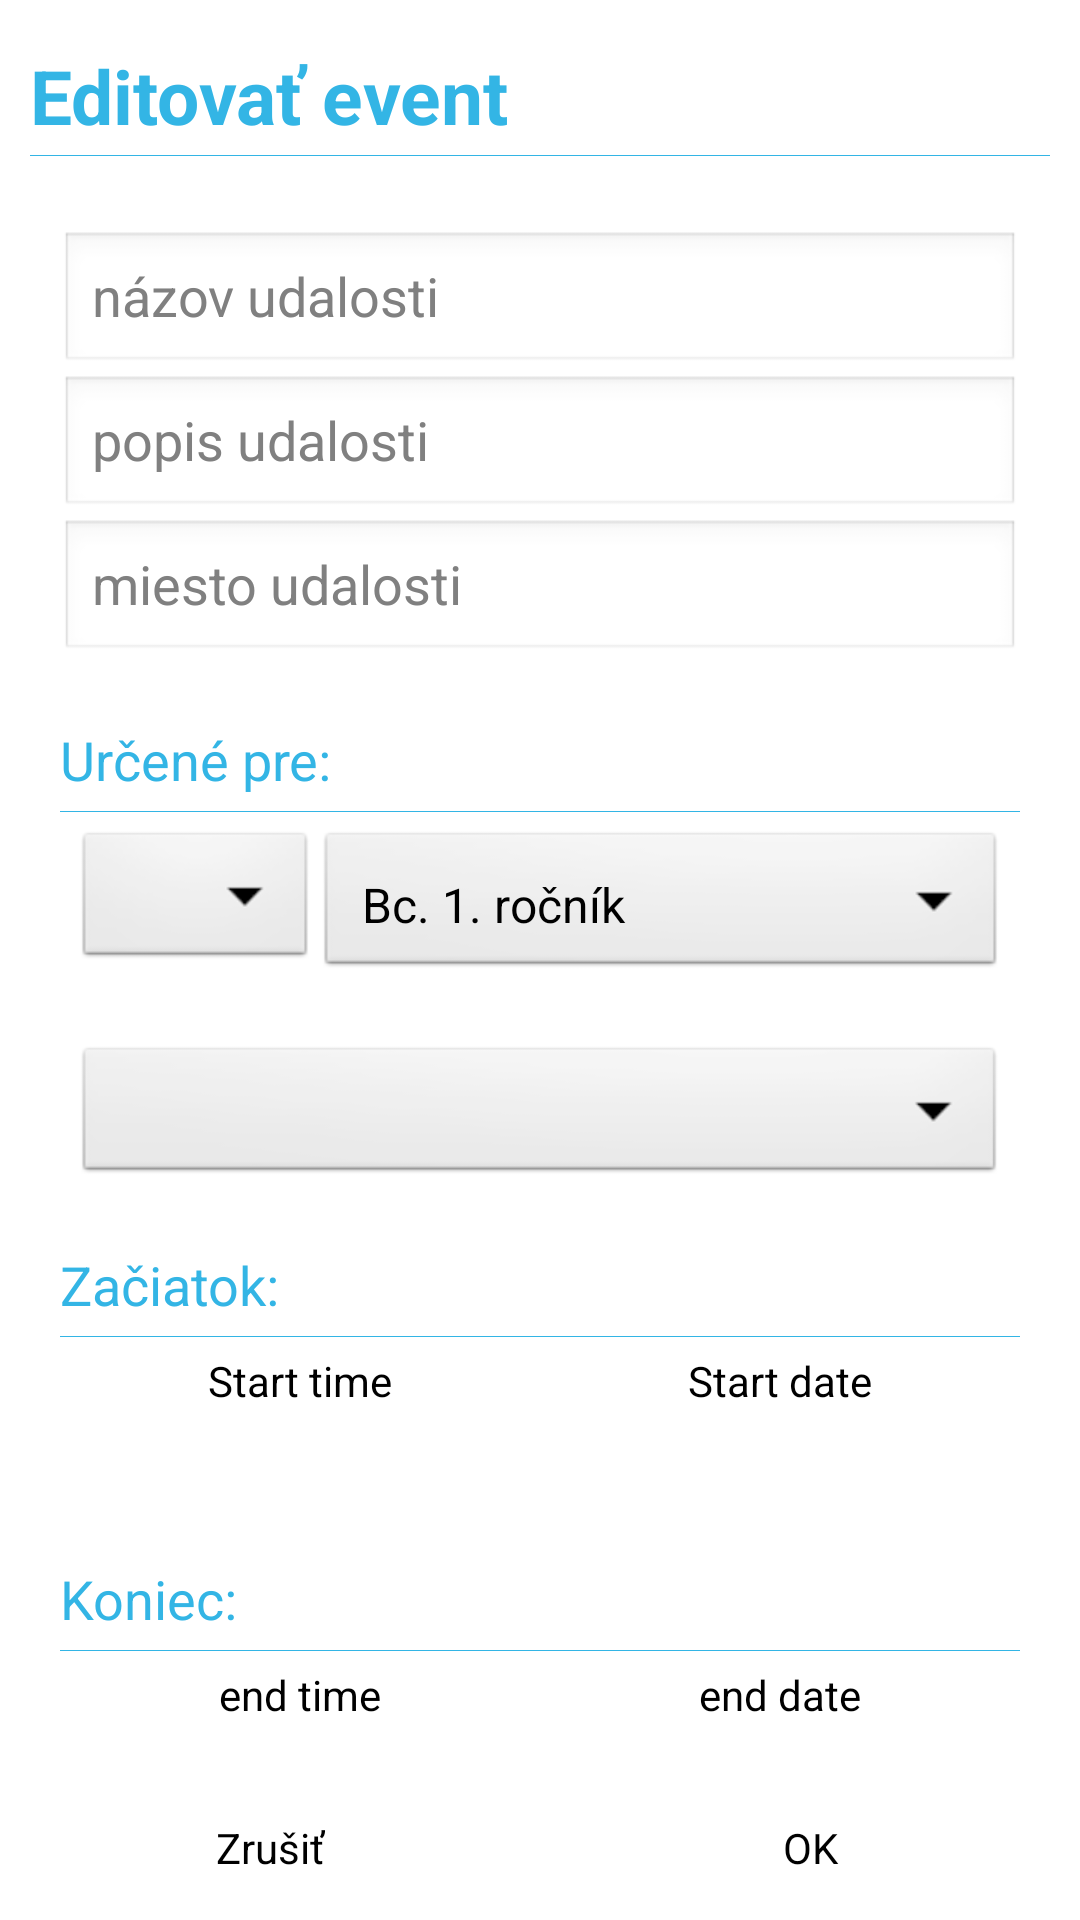

This screen was rendered from an Android layout file. Write that file and the resources it references.
<!-- AndroidManifest.xml: application theme AppTheme -->
<!-- res/layout/teacher_edit_class.xml -->
<?xml version="1.0" encoding="utf-8"?>
<LinearLayout xmlns:android="http://schemas.android.com/apk/res/android"
    android:layout_width="match_parent"
    android:layout_height="match_parent"
    android:orientation="vertical" >

    <TextView
        android:id="@+id/class_edit_title"
        android:layout_width="match_parent"
        android:layout_height="wrap_content"
        android:layout_weight="0"
        android:paddingBottom="3dp"
        android:paddingLeft="10dp"
        android:paddingRight="10dp"
        android:paddingTop="15dp"
        android:text="Editovať event"
        android:textColor="@color/HoloBlue"
        android:textSize="25sp"
        android:textStyle="bold" />

    <View
        android:layout_width="match_parent"
        android:layout_height="1px"
        android:layout_marginBottom="5dp"
        android:layout_marginLeft="10dp"
        android:layout_marginRight="10dp"
        android:layout_weight="0"
        android:background="@color/HoloBlue" />

    <ScrollView
        android:layout_width="match_parent"
        android:layout_height="match_parent"
        android:layout_weight="1"
        android:clipToPadding="false"
        android:padding="20dp"
        android:scrollbars="none" >

        <LinearLayout
            android:layout_width="match_parent"
            android:layout_height="wrap_content"
            android:orientation="vertical" >

            <EditText
                android:id="@+id/class_edit_name"
                android:layout_width="match_parent"
                android:layout_height="48dp"
                android:hint="názov udalosti"
                android:singleLine="true" />

            <EditText
                android:id="@+id/class_edit_desc"
                android:layout_width="match_parent"
                android:layout_height="48dp"
                android:hint="popis udalosti"
                android:singleLine="true" />

            <EditText
                android:id="@+id/class_edit_room"
                android:layout_width="match_parent"
                android:layout_height="48dp"
                android:hint="miesto udalosti"
                android:singleLine="true" />

            <TextView
                android:id="@+id/class_edit_for_title"
                android:layout_width="match_parent"
                android:layout_height="wrap_content"
                android:layout_marginTop="20dp"
                android:text="Určené pre:"
                android:textColor="@color/HoloBlue"
                android:textSize="18sp" />

            <View
                android:layout_width="match_parent"
                android:layout_height="1px"
                android:layout_marginTop="5dp"
                android:layout_marginBottom="5dp"
                android:background="@color/HoloBlue" />

            <RelativeLayout
                android:layout_width="match_parent"
                android:layout_height="wrap_content"
                android:layout_marginBottom="20dp"
                android:layout_marginLeft="5dp"
                android:layout_marginRight="5dp"
                android:layout_weight="0" >

                <Spinner
                    android:id="@+id/class_edit_student_faculty"
                    android:layout_width="wrap_content"
                    android:layout_height="wrap_content"
                    android:padding="15dp" />

                <Spinner
                    android:id="@+id/class_edit_student_year"
                    android:layout_width="match_parent"
                    android:layout_height="wrap_content"
                    android:layout_toRightOf="@+id/class_edit_student_faculty"
                    android:entries="@array/years"
                    android:padding="15dp" />
            </RelativeLayout>

            <Spinner
                android:id="@+id/class_edit_student_dep"
                android:layout_width="match_parent"
                android:layout_height="wrap_content"
                android:layout_marginLeft="5dp"
                android:layout_marginRight="5dp"
                android:layout_weight="0"
                android:padding="15dp" />

            <TextView
                android:id="@+id/class_edit_start_title"
                android:layout_width="match_parent"
                android:layout_height="wrap_content"
                android:layout_marginTop="20dp"
                android:text="Začiatok:"
                android:textColor="@color/HoloBlue"
                android:textSize="18sp" />

            <View
                android:layout_width="match_parent"
                android:layout_height="1px"
                android:layout_marginBottom="5dp"
                android:layout_marginTop="5dp"
                android:background="@color/HoloBlue" />

            <LinearLayout
                android:layout_width="match_parent"
                android:layout_height="50dp"
                android:orientation="horizontal" >

                <Button
                    android:id="@+id/class_edit_start_time"
                    android:layout_width="wrap_content"
                    android:layout_height="wrap_content"
                    android:layout_weight="1"
                    android:background="@drawable/imagebutton_selector"
                    android:text="Start time" />

                <Button
                    android:id="@+id/class_edit_start_date"
                    android:layout_width="wrap_content"
                    android:layout_height="wrap_content"
                    android:layout_weight="1"
                    android:background="@drawable/imagebutton_selector"
                    android:text="Start date" />
            </LinearLayout>

            <TextView
                android:id="@+id/class_edit_end_title"
                android:layout_width="match_parent"
                android:layout_height="wrap_content"
                android:layout_marginTop="20dp"
                android:text="Koniec:"
                android:textColor="@color/HoloBlue"
                android:textSize="18sp" />

            <View
                android:layout_width="match_parent"
                android:layout_height="1px"
                android:layout_marginBottom="5dp"
                android:layout_marginTop="5dp"
                android:background="@color/HoloBlue" />

            <LinearLayout
                android:layout_width="match_parent"
                android:layout_height="50dp"
                android:orientation="horizontal" >

                <Button
                    android:id="@+id/class_edit_end_time"
                    android:layout_width="wrap_content"
                    android:layout_height="wrap_content"
                    android:layout_weight="1"
                    android:background="@drawable/imagebutton_selector"
                    android:text="end time" />

                <Button
                    android:id="@+id/class_edit_end_date"
                    android:layout_width="wrap_content"
                    android:layout_height="wrap_content"
                    android:layout_weight="1"
                    android:background="@drawable/imagebutton_selector"
                    android:text="end date" />
            </LinearLayout>

            <TextView
                android:id="@+id/class_edit_attach"
                android:layout_width="match_parent"
                android:layout_height="wrap_content"
                android:layout_marginTop="20dp"
                android:text="Prílohy:"
                android:textColor="@color/HoloBlue"
                android:textSize="18sp" />

            <View
                android:layout_width="match_parent"
                android:layout_height="1px"
                android:layout_marginBottom="5dp"
                android:layout_marginTop="5dp"
                android:background="@color/gray_shadow" />

            <Button
                android:id="@+id/class_edit_choose_file"
                android:layout_width="match_parent"
                android:layout_height="wrap_content"
                android:background="@drawable/imagebutton_selector"
                android:text="Pridať súbor" />

            <LinearLayout
                android:id="@+id/class_edit_files_layout"
                android:layout_width="match_parent"
                android:layout_height="wrap_content"
                android:orientation="vertical" />
        </LinearLayout>
    </ScrollView>

    <View
        android:layout_width="match_parent"
        android:layout_height="1px"
        android:layout_weight="0"
        android:background="@color/gray_shadow" />

    <LinearLayout
        android:layout_width="match_parent"
        android:layout_height="48dp"
        android:layout_weight="0"
        android:orientation="horizontal" >

        <Button
            android:id="@+id/class_edit_cancel"
            android:layout_width="match_parent"
            android:layout_height="match_parent"
            android:layout_weight="1"
            android:background="@drawable/cancel_button_selector"
            android:text="Zrušiť" />

        <View
            android:layout_width="1px"
            android:layout_height="match_parent"
            android:layout_marginBottom="10dp"
            android:layout_marginTop="10dp"
            android:layout_weight="0"
            android:background="@color/gray_shadow" />

        <LinearLayout
            android:id="@+id/class_edit_delete_layout"
            android:layout_width="match_parent"
            android:layout_height="match_parent"
            android:layout_weight="1"
            android:visibility="gone" >

            <Button
                android:id="@+id/class_edit_delete"
                android:layout_width="match_parent"
                android:layout_height="match_parent"
                android:layout_weight="1"
                android:background="@drawable/delete_button_selector"
                android:text="Odstrániť" />

            <View
                android:layout_width="1px"
                android:layout_height="match_parent"
                android:layout_marginBottom="10dp"
                android:layout_marginTop="10dp"
                android:layout_weight="0"
                android:background="@color/gray_shadow" />
        </LinearLayout>

        <Button
            android:id="@+id/class_edit_ok"
            android:layout_width="match_parent"
            android:layout_height="match_parent"
            android:layout_weight="1"
            android:background="@drawable/ok_button_selector"
            android:text="OK" />
    </LinearLayout>

</LinearLayout>
<!-- resources referenced by this layout -->
<resources>
  <string-array name="years">
          <item>Bc. 1. ročník</item>
          <item>Bc. 2. ročník</item>
          <item>Bc. 3. ročník</item>
          <item>Ing. 1. ročník</item>
          <item>Ing. 2. ročník</item>
      </string-array>
  <color name="HoloBlue">#33B5E5</color>
  <!-- drawable cancel_button_selector (drawable) -->
  <?xml version="1.0" encoding="utf-8"?>
  <selector xmlns:android="http://schemas.android.com/apk/res/android" >
      
      <item android:drawable="@drawable/HoloOragne" android:state_selected="true" />
      <item android:drawable="@drawable/HoloOragne" android:state_pressed="true" />
      <item android:drawable="@android:color/transparent" />
      
  </selector>
  <!-- drawable delete_button_selector (drawable) -->
  <?xml version="1.0" encoding="utf-8"?>
  <selector xmlns:android="http://schemas.android.com/apk/res/android" >
      
      <item android:drawable="@drawable/HoloRed" android:state_selected="true" />
      <item android:drawable="@drawable/HoloRed" android:state_pressed="true" />
      <item android:drawable="@android:color/transparent" />
      
  </selector>
  <!-- drawable imagebutton_selector (drawable) -->
  <?xml version="1.0" encoding="utf-8"?>
  <selector xmlns:android="http://schemas.android.com/apk/res/android" >
      
      <item android:drawable="@drawable/white_high_tr" android:state_selected="true" />
      <item android:drawable="@drawable/white_high_tr" android:state_pressed="true" />
      <item android:drawable="@android:color/transparent" />
      
  </selector>
  <!-- drawable ok_button_selector (drawable) -->
  <?xml version="1.0" encoding="utf-8"?>
  <selector xmlns:android="http://schemas.android.com/apk/res/android" >
      
      <item android:drawable="@drawable/HoloGreen" android:state_selected="true" />
      <item android:drawable="@drawable/HoloGreen" android:state_pressed="true" />
      <item android:drawable="@android:color/transparent" />
      
  </selector>
  <style name="AppTheme" parent="AppBaseTheme">
          
      </style>
  <style name="AppBaseTheme" parent="android:Theme.Light">
          
      </style>
</resources>
